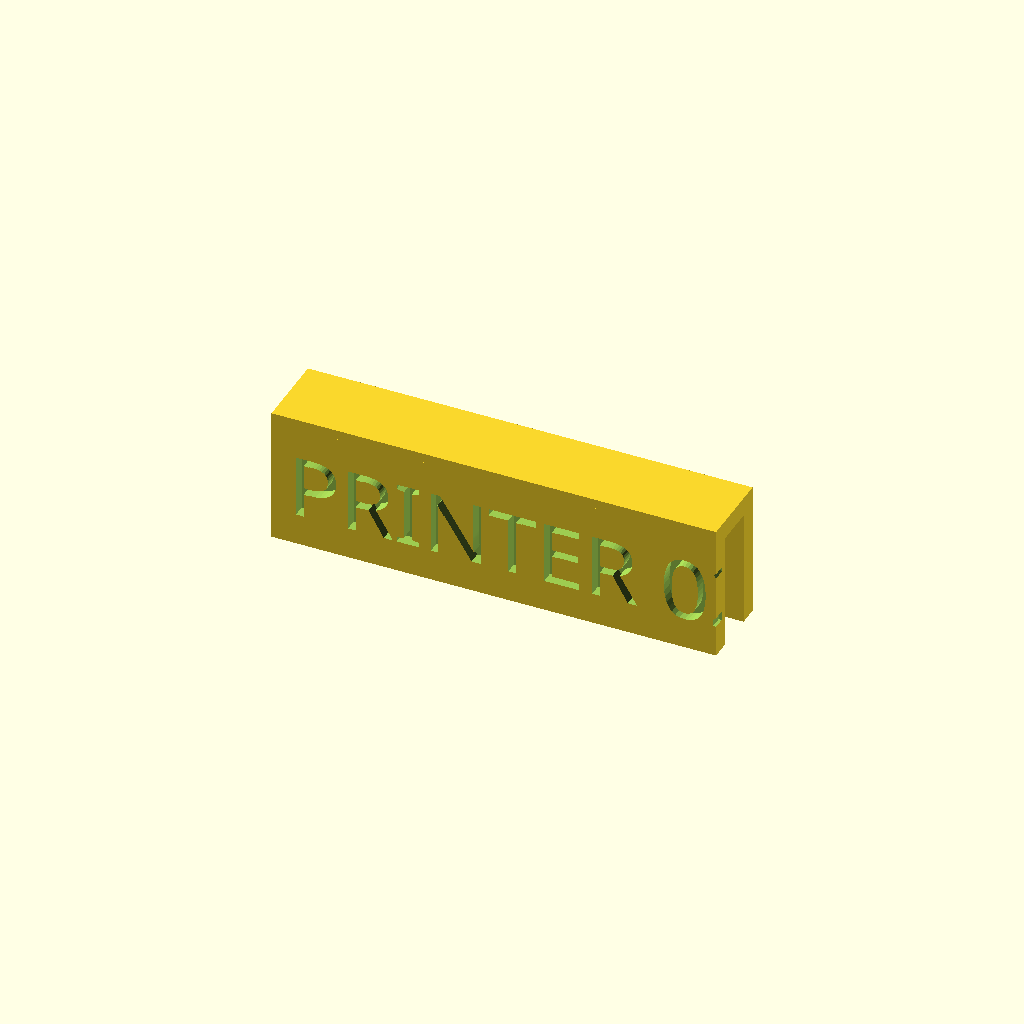
Cell 1 — every parameter at its default value.
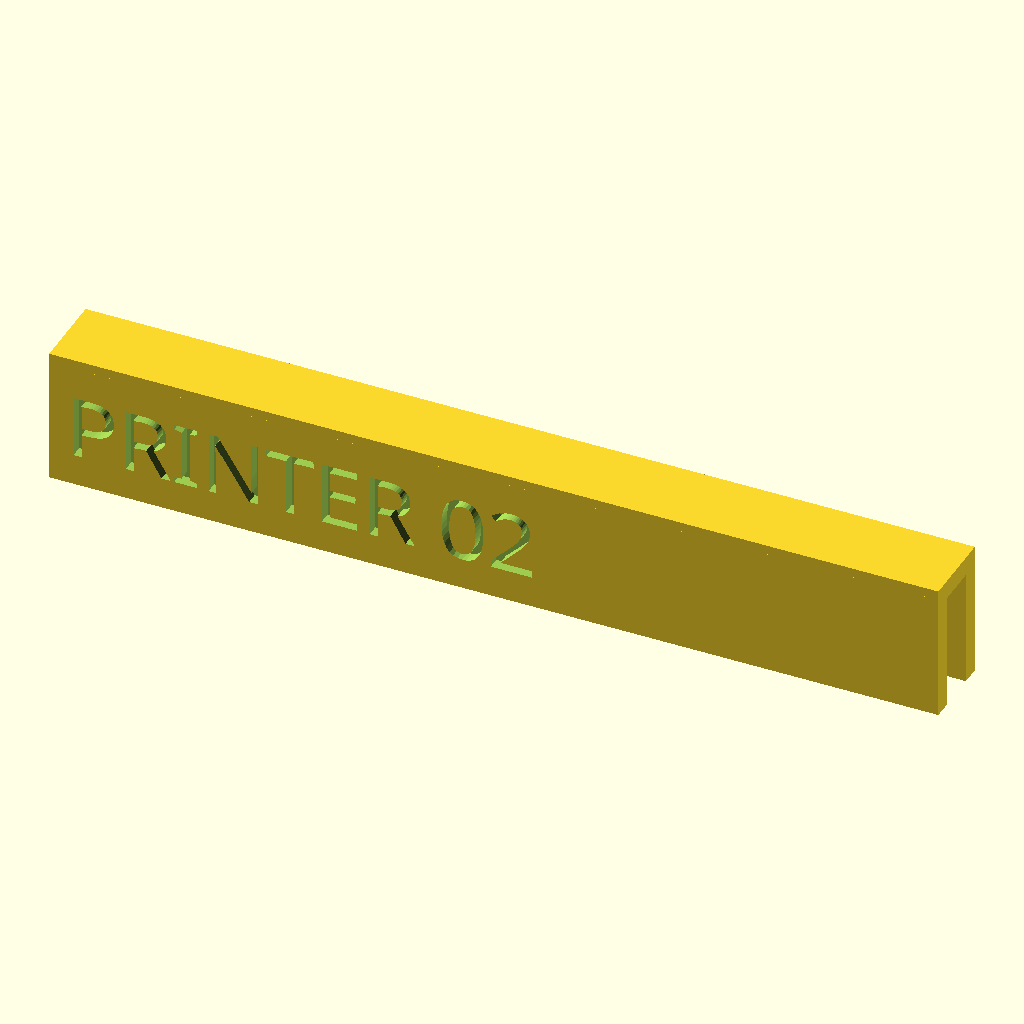
Cell 2: the same model with width = 140.
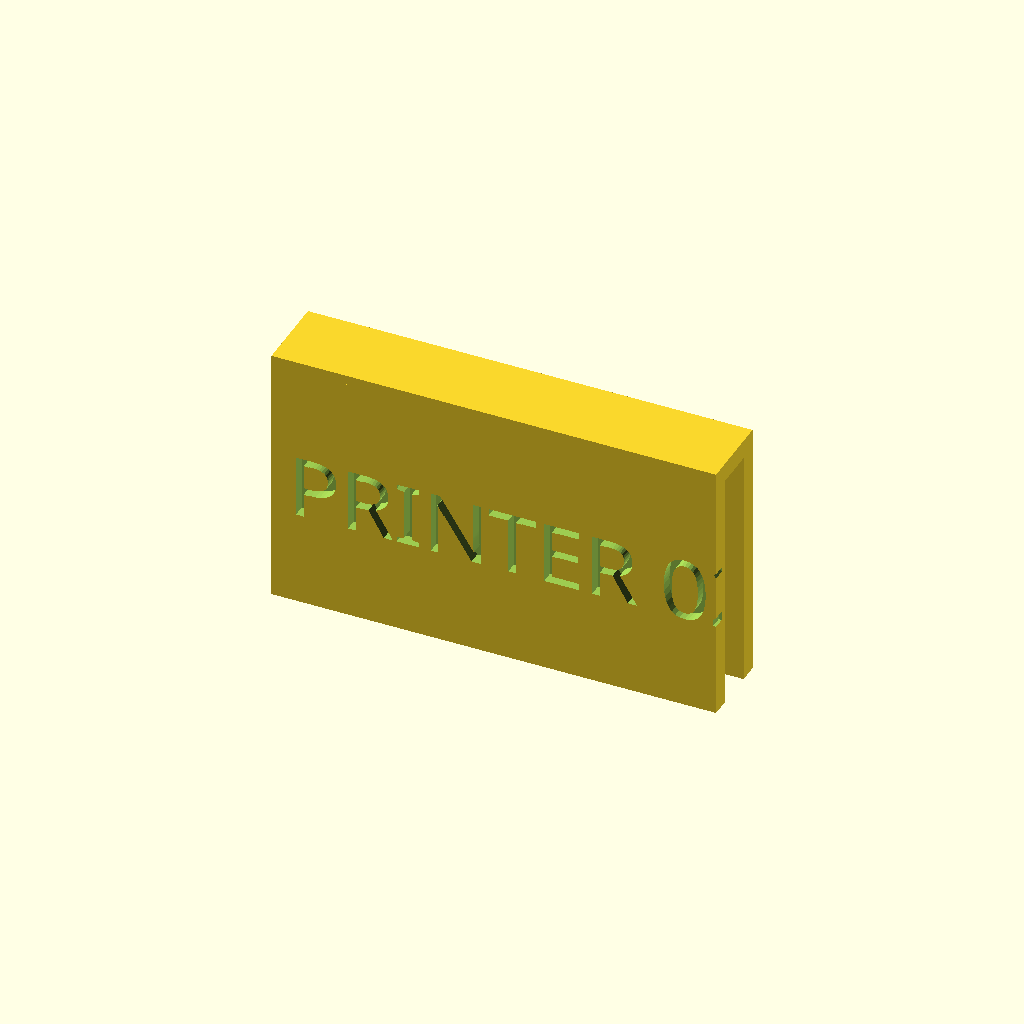
Cell 3: height = 40 (everything else at default).
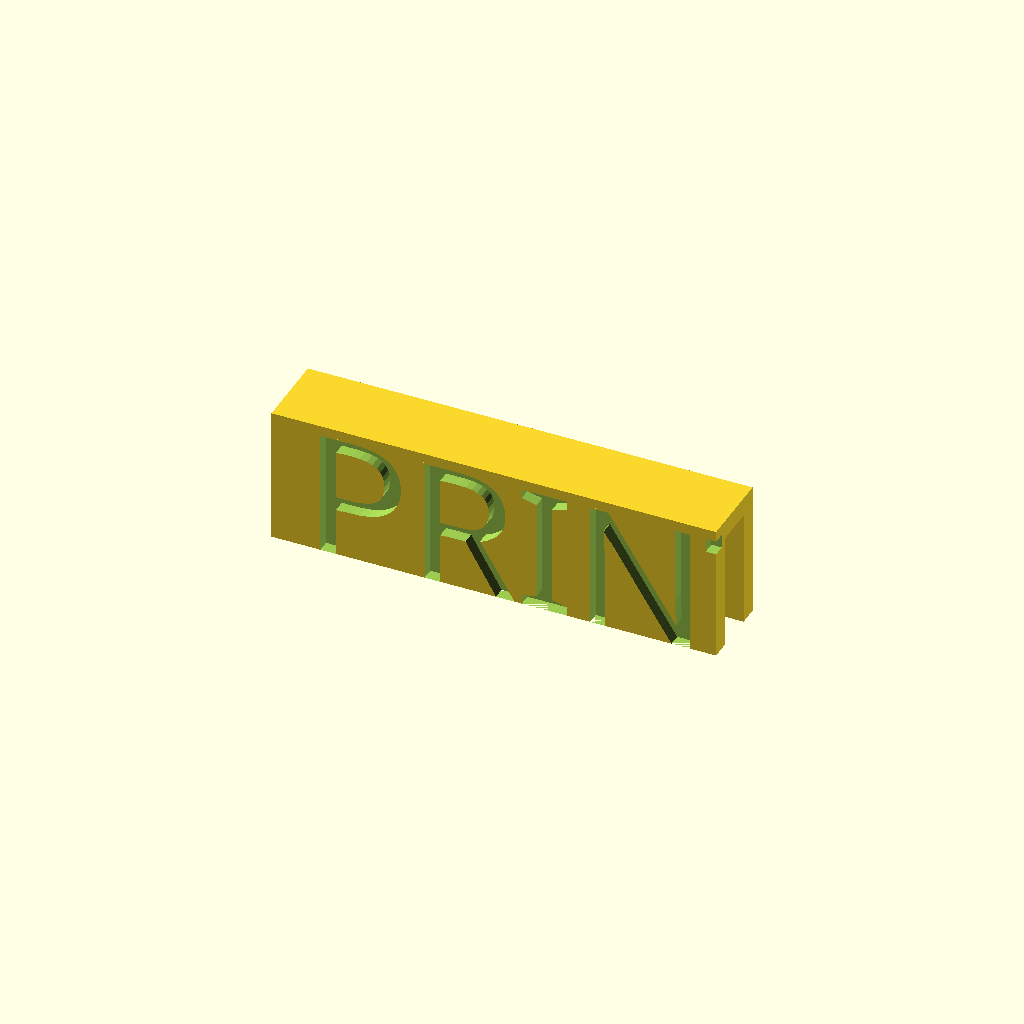
Cell 4: the same model with text_size = 20.
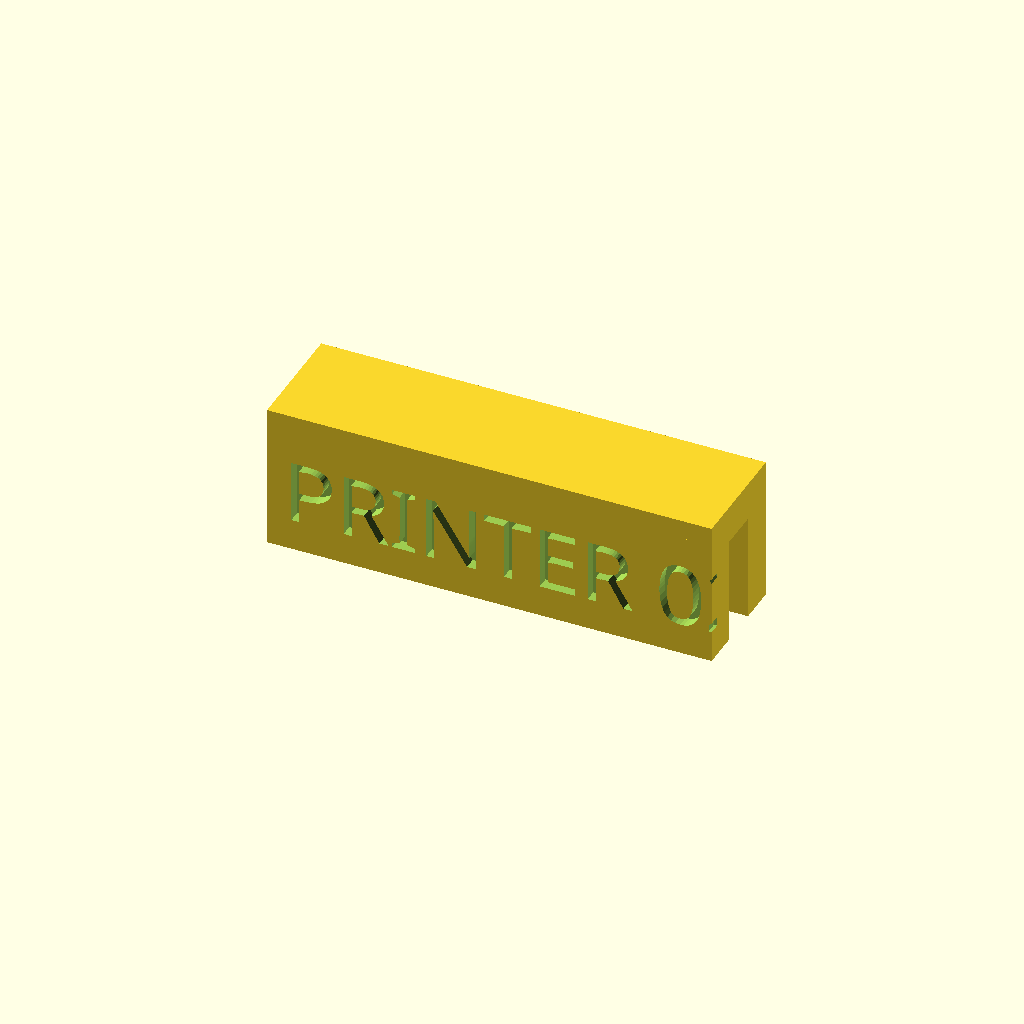
Cell 5: thickness = 6 (everything else at default).
One fixed orthographic camera (rotation 55°, 0°, 25°; colour scheme Cornfield) for every cell.
OpenSCAD source file inputs/thingiverse/files/thing-2463499/files/prusa-label.scad:

name = "PRINTER 02"; // Printer name
width = 70; // tag width
height = 20; // tag height

text_size = 10; // text size
text_thickness = 2;
font="Marker Felt:style=Thin";
thickness = 3;


module base() {
    translate([0,6.3+thickness,0]) cube([width,thickness,height], center=true);
    translate([0,(6.3+thickness*2)/2-thickness/2,height/2]) cube([width,6.3+thickness*2,thickness], center=true);
    cube([width,thickness,height], center=true);
}

module render_text() {
    translate([-width/2+text_size/4,-thickness/2+text_thickness-0.1,-text_size/2]) rotate([90,0,0]) linear_extrude(text_thickness) text(name, size=text_size, font=font);
}

difference() {
    base();
    render_text();
    
    translate([0,6.3+text_thickness/2+thickness-text_thickness/2,0]) rotate([0,0,180]) render_text();
}
Customizer parameters (derived from the source; name, type, default, range or options):
name: string, default "PRINTER 02"
width: number, default 70
height: number, default 20
text_size: number, default 10
text_thickness: number, default 2
font: string, default "Marker Felt:style=Thin"
thickness: number, default 3
